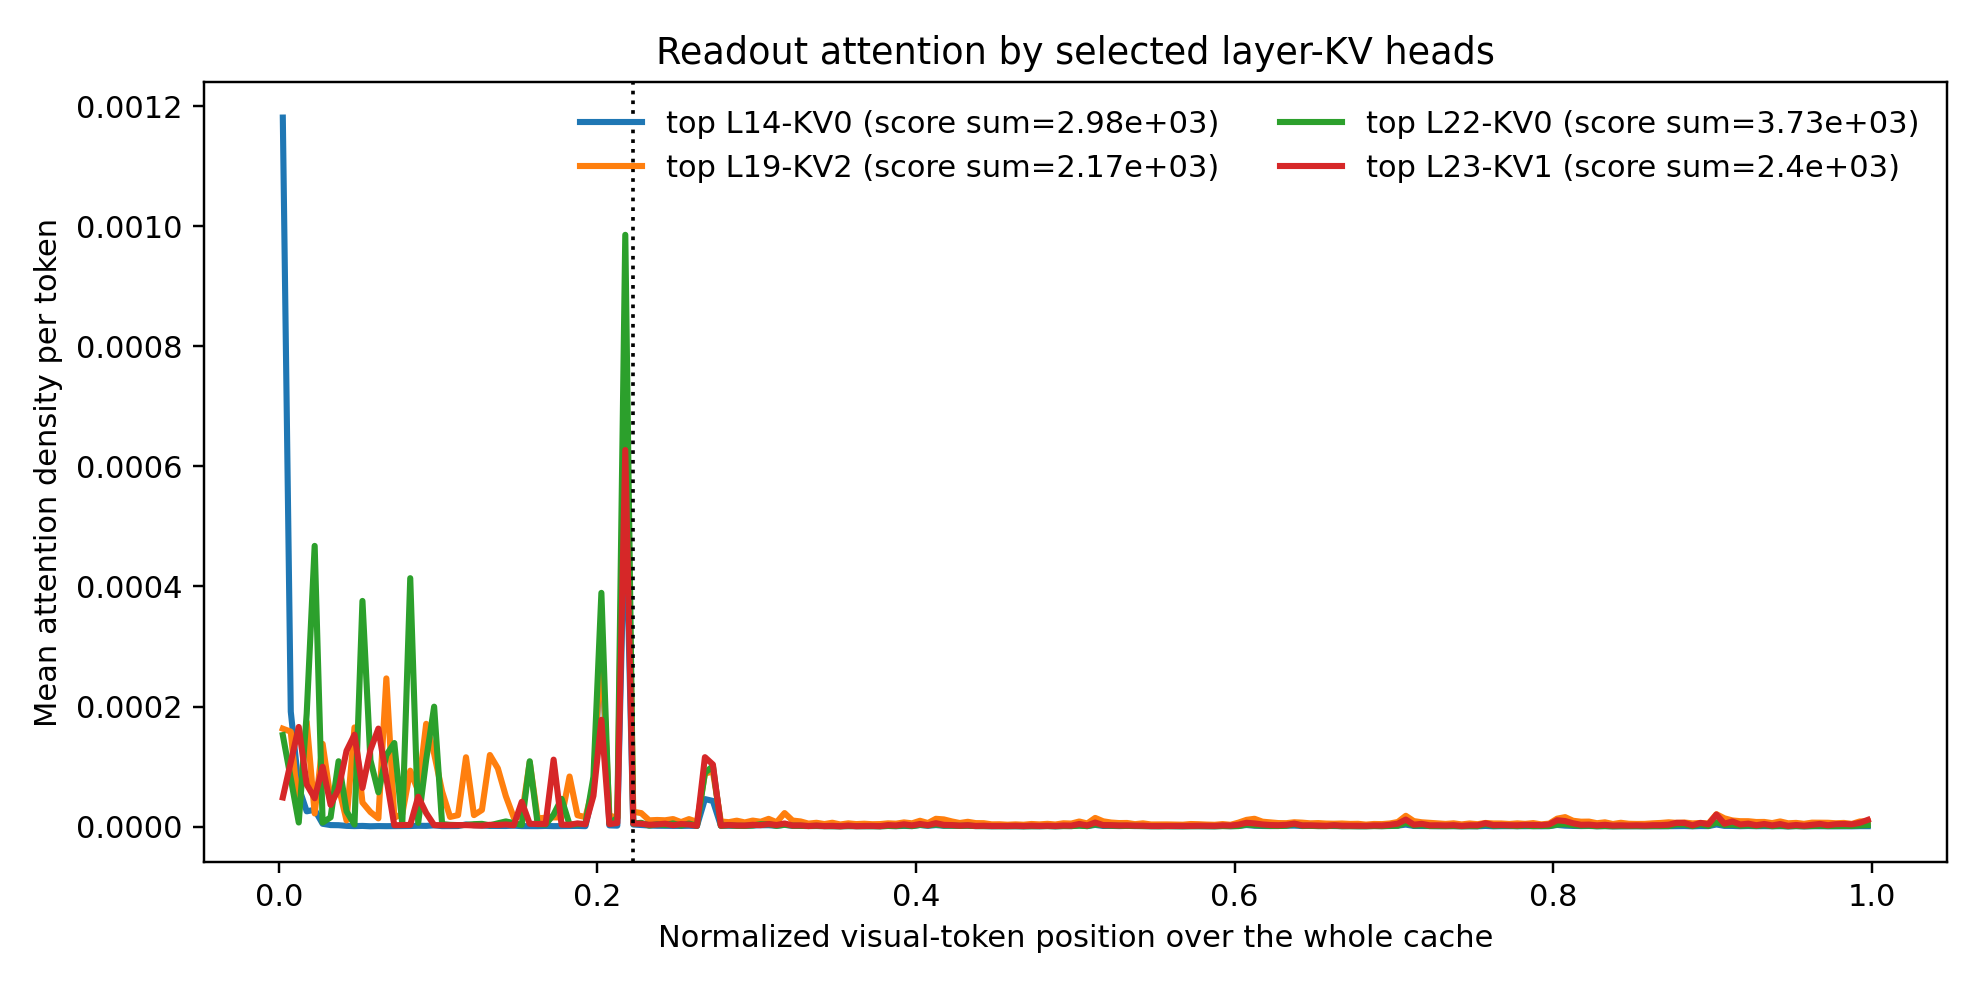

The data file committed next to this chart (first rows):
name, label, bin, x, mean_density, local_density, global_density
top_L14_KV0, top L14-KV0 (score sum=2.98e+03), 0, 0.0025, 0.001181, 0.001299, 0.001062
top_L14_KV0, top L14-KV0 (score sum=2.98e+03), 1, 0.0075, 0.0001915, 0.0002231, 0.00016
top_L14_KV0, top L14-KV0 (score sum=2.98e+03), 2, 0.0125, 6.554255511608582e-05, 6.64181434006293e-05, 6.466696683154234e-05
top_L14_KV0, top L14-KV0 (score sum=2.98e+03), 3, 0.0175, 2.5525998820187722e-05, 2.4214926091709848e-05, 2.6837071548665597e-05
top_L14_KV0, top L14-KV0 (score sum=2.98e+03), 4, 0.0225, 2.8066010977616835e-05, 2.561836630223167e-05, 3.0513655653001998e-05
top_L14_KV0, top L14-KV0 (score sum=2.98e+03), 5, 0.0275, 4.7508070041755805e-06, 3.9769212735661445e-06, 5.5246927347850165e-06
top_L14_KV0, top L14-KV0 (score sum=2.98e+03), 6, 0.0325, 2.6060007160465053e-06, 2.1766124811100392e-06, 3.035388950982971e-06
top_L14_KV0, top L14-KV0 (score sum=2.98e+03), 7, 0.0375, 2.408114428119136e-06, 1.9994442409045277e-06, 2.816784615333745e-06
top_L14_KV0, top L14-KV0 (score sum=2.98e+03), 8, 0.0425, 1.287690102864352e-06, 1.052798268119659e-06, 1.522581937609045e-06
top_L14_KV0, top L14-KV0 (score sum=2.98e+03), 9, 0.0475, 9.016262154659671e-07, 7.459371614361641e-07, 1.0573152694957701e-06
top_L14_KV0, top L14-KV0 (score sum=2.98e+03), 10, 0.0525, 1.2271267268358445e-06, 9.90716220680302e-07, 1.463537232991387e-06
top_L14_KV0, top L14-KV0 (score sum=2.98e+03), 11, 0.0575, 6.346537147245661e-07, 5.149884358957024e-07, 7.543189935534298e-07
top_L14_KV0, top L14-KV0 (score sum=2.98e+03), 12, 0.0625, 9.389191280969759e-07, 7.634304799759255e-07, 1.1144077762180262e-06
top_L14_KV0, top L14-KV0 (score sum=2.98e+03), 13, 0.0675, 7.950176583092019e-07, 6.850854816775609e-07, 9.049498349408427e-07
top_L14_KV0, top L14-KV0 (score sum=2.98e+03), 14, 0.0725, 8.408048560884903e-07, 6.850509543759082e-07, 9.965587578010724e-07
top_L14_KV0, top L14-KV0 (score sum=2.98e+03), 15, 0.0775, 7.581683339554144e-07, 6.675675712537148e-07, 8.48769096657114e-07
top_L14_KV0, top L14-KV0 (score sum=2.98e+03), 16, 0.0825, 1.0952586581173103e-06, 9.825038946230182e-07, 1.2080134216116027e-06
top_L14_KV0, top L14-KV0 (score sum=2.98e+03), 17, 0.0875, 1.4221568684596216e-06, 1.2043882122725336e-06, 1.6399255246467095e-06
top_L14_KV0, top L14-KV0 (score sum=2.98e+03), 18, 0.0925, 1.2786806996091724e-06, 1.1654537967079444e-06, 1.3919076025104005e-06
top_L14_KV0, top L14-KV0 (score sum=2.98e+03), 19, 0.0975, 2.044807396929725e-06, 1.673329457219097e-06, 2.4162853366403525e-06
top_L14_KV0, top L14-KV0 (score sum=2.98e+03), 20, 0.1025, 9.157606477572244e-07, 7.76688114204457e-07, 1.0548331813099919e-06
top_L14_KV0, top L14-KV0 (score sum=2.98e+03), 21, 0.1075, 1.0447470023068815e-06, 8.917690753459542e-07, 1.1977249292678088e-06
top_L14_KV0, top L14-KV0 (score sum=2.98e+03), 22, 0.1125, 1.0565361878077186e-06, 8.85045837760247e-07, 1.22802653785519e-06
top_L14_KV0, top L14-KV0 (score sum=2.98e+03), 23, 0.1175, 3.585462769097246e-06, 2.8866353492925815e-06, 4.28429018890191e-06
top_L14_KV0, top L14-KV0 (score sum=2.98e+03), 24, 0.1225, 2.413683620464521e-06, 2.1271013252999182e-06, 2.7002659156291235e-06
top_L14_KV0, top L14-KV0 (score sum=2.98e+03), 25, 0.1275, 1.9627636841538073e-06, 1.6199000754113513e-06, 2.3056272928962632e-06
top_L14_KV0, top L14-KV0 (score sum=2.98e+03), 26, 0.1325, 1.2185765986113698e-06, 1.1361842585496821e-06, 1.3009689386730576e-06
top_L14_KV0, top L14-KV0 (score sum=2.98e+03), 27, 0.1375, 1.204549738937593e-06, 1.0796296245579079e-06, 1.3294698533172777e-06
top_L14_KV0, top L14-KV0 (score sum=2.98e+03), 28, 0.1425, 1.1267379725105845e-06, 9.938289947188293e-07, 1.25964695030234e-06
top_L14_KV0, top L14-KV0 (score sum=2.98e+03), 29, 0.1475, 1.644143499187781e-06, 1.4237614323064918e-06, 1.8645255660690703e-06
top_L14_KV0, top L14-KV0 (score sum=2.98e+03), 30, 0.1525, 8.803568941776315e-07, 8.154507591078592e-07, 9.452630292474038e-07
top_L14_KV0, top L14-KV0 (score sum=2.98e+03), 31, 0.1575, 7.70345126608975e-07, 6.509131610852949e-07, 8.89777092132655e-07
top_L14_KV0, top L14-KV0 (score sum=2.98e+03), 32, 0.1625, 8.335105456629727e-07, 6.861719035506602e-07, 9.808491877752852e-07
top_L14_KV0, top L14-KV0 (score sum=2.98e+03), 33, 0.1675, 1.1457723719640204e-06, 1.068949160298871e-06, 1.2225955836291696e-06
top_L14_KV0, top L14-KV0 (score sum=2.98e+03), 34, 0.1725, 8.332122983948205e-07, 7.759904393976415e-07, 8.904341573919997e-07
top_L14_KV0, top L14-KV0 (score sum=2.98e+03), 35, 0.1775, 9.344955986177541e-07, 8.958521188365662e-07, 9.731390783989419e-07
top_L14_KV0, top L14-KV0 (score sum=2.98e+03), 36, 0.1825, 8.83729447715658e-07, 8.168792606154187e-07, 9.505796348158973e-07
top_L14_KV0, top L14-KV0 (score sum=2.98e+03), 37, 0.1875, 1.2095980349410444e-06, 1.1148911797574459e-06, 1.304304890124643e-06
top_L14_KV0, top L14-KV0 (score sum=2.98e+03), 38, 0.1925, 8.132994290731079e-07, 7.226268954647302e-07, 9.039719626814855e-07
top_L14_KV0, top L14-KV0 (score sum=2.98e+03), 39, 0.1975, 6.054934184009296e-05, 9.144844269875258e-05, 2.9650240981433334e-05
top_L14_KV0, top L14-KV0 (score sum=2.98e+03), 40, 0.2025, 0.0003169, 0.0003055, 0.0003282
top_L14_KV0, top L14-KV0 (score sum=2.98e+03), 41, 0.2075, 2.084422161731579e-06, 1.7954643425355243e-06, 2.3733799809276334e-06
top_L14_KV0, top L14-KV0 (score sum=2.98e+03), 42, 0.2125, 1.6477343301854068e-06, 1.445210518369322e-06, 1.8502581420014913e-06
top_L14_KV0, top L14-KV0 (score sum=2.98e+03), 43, 0.2175, 0.000557, 0.0005806, 0.0005334
top_L14_KV0, top L14-KV0 (score sum=2.98e+03), 44, 0.2225, 3.557494056037415e-06, 3.0314030985729393e-06, 4.083585013501891e-06
top_L14_KV0, top L14-KV0 (score sum=2.98e+03), 45, 0.2275, 2.704585295276729e-06, 2.1841584337981397e-06, 3.2250121567553184e-06
top_L14_KV0, top L14-KV0 (score sum=2.98e+03), 46, 0.2325, 1.8397638368940406e-06, 1.5784510095175262e-06, 2.1010766642705548e-06
top_L14_KV0, top L14-KV0 (score sum=2.98e+03), 47, 0.2375, 1.4788841069852358e-06, 1.2410221665553372e-06, 1.7167460474151345e-06
top_L14_KV0, top L14-KV0 (score sum=2.98e+03), 48, 0.2425, 1.3484782717755806e-06, 1.1622726806389698e-06, 1.5346838629121912e-06
top_L14_KV0, top L14-KV0 (score sum=2.98e+03), 49, 0.2475, 1.3712316818522855e-06, 1.1685844997698171e-06, 1.573878863934754e-06
top_L14_KV0, top L14-KV0 (score sum=2.98e+03), 50, 0.2525, 1.200961133715087e-06, 1.06605925306472e-06, 1.335863014365454e-06
top_L14_KV0, top L14-KV0 (score sum=2.98e+03), 51, 0.2575, 1.4409320609079908e-06, 1.2863381024479686e-06, 1.595526019368013e-06
top_L14_KV0, top L14-KV0 (score sum=2.98e+03), 52, 0.2625, 1.198708622902294e-06, 1.0482049097910412e-06, 1.3492123360135468e-06
top_L14_KV0, top L14-KV0 (score sum=2.98e+03), 53, 0.2675, 4.5912766491288236e-05, 7.126671182991881e-05, 2.0558821152657663e-05
top_L14_KV0, top L14-KV0 (score sum=2.98e+03), 54, 0.2725, 4.2805463938374745e-05, 4.373480922075552e-05, 4.1876118655993976e-05
top_L14_KV0, top L14-KV0 (score sum=2.98e+03), 55, 0.2775, 1.6412723746433196e-06, 1.3911758246974517e-06, 1.8913689245891874e-06
top_L14_KV0, top L14-KV0 (score sum=2.98e+03), 56, 0.2825, 1.4969465240710633e-06, 1.2653076656273958e-06, 1.7285853825147309e-06
top_L14_KV0, top L14-KV0 (score sum=2.98e+03), 57, 0.2875, 1.6923523255789926e-06, 1.4811378434842482e-06, 1.9035668076737368e-06
top_L14_KV0, top L14-KV0 (score sum=2.98e+03), 58, 0.2925, 1.398246863816764e-06, 1.1552888768814488e-06, 1.6412048507520791e-06
top_L14_KV0, top L14-KV0 (score sum=2.98e+03), 59, 0.2975, 1.9373582326969493e-06, 1.5781225093698076e-06, 2.2965939560240907e-06
... 740 more rows
